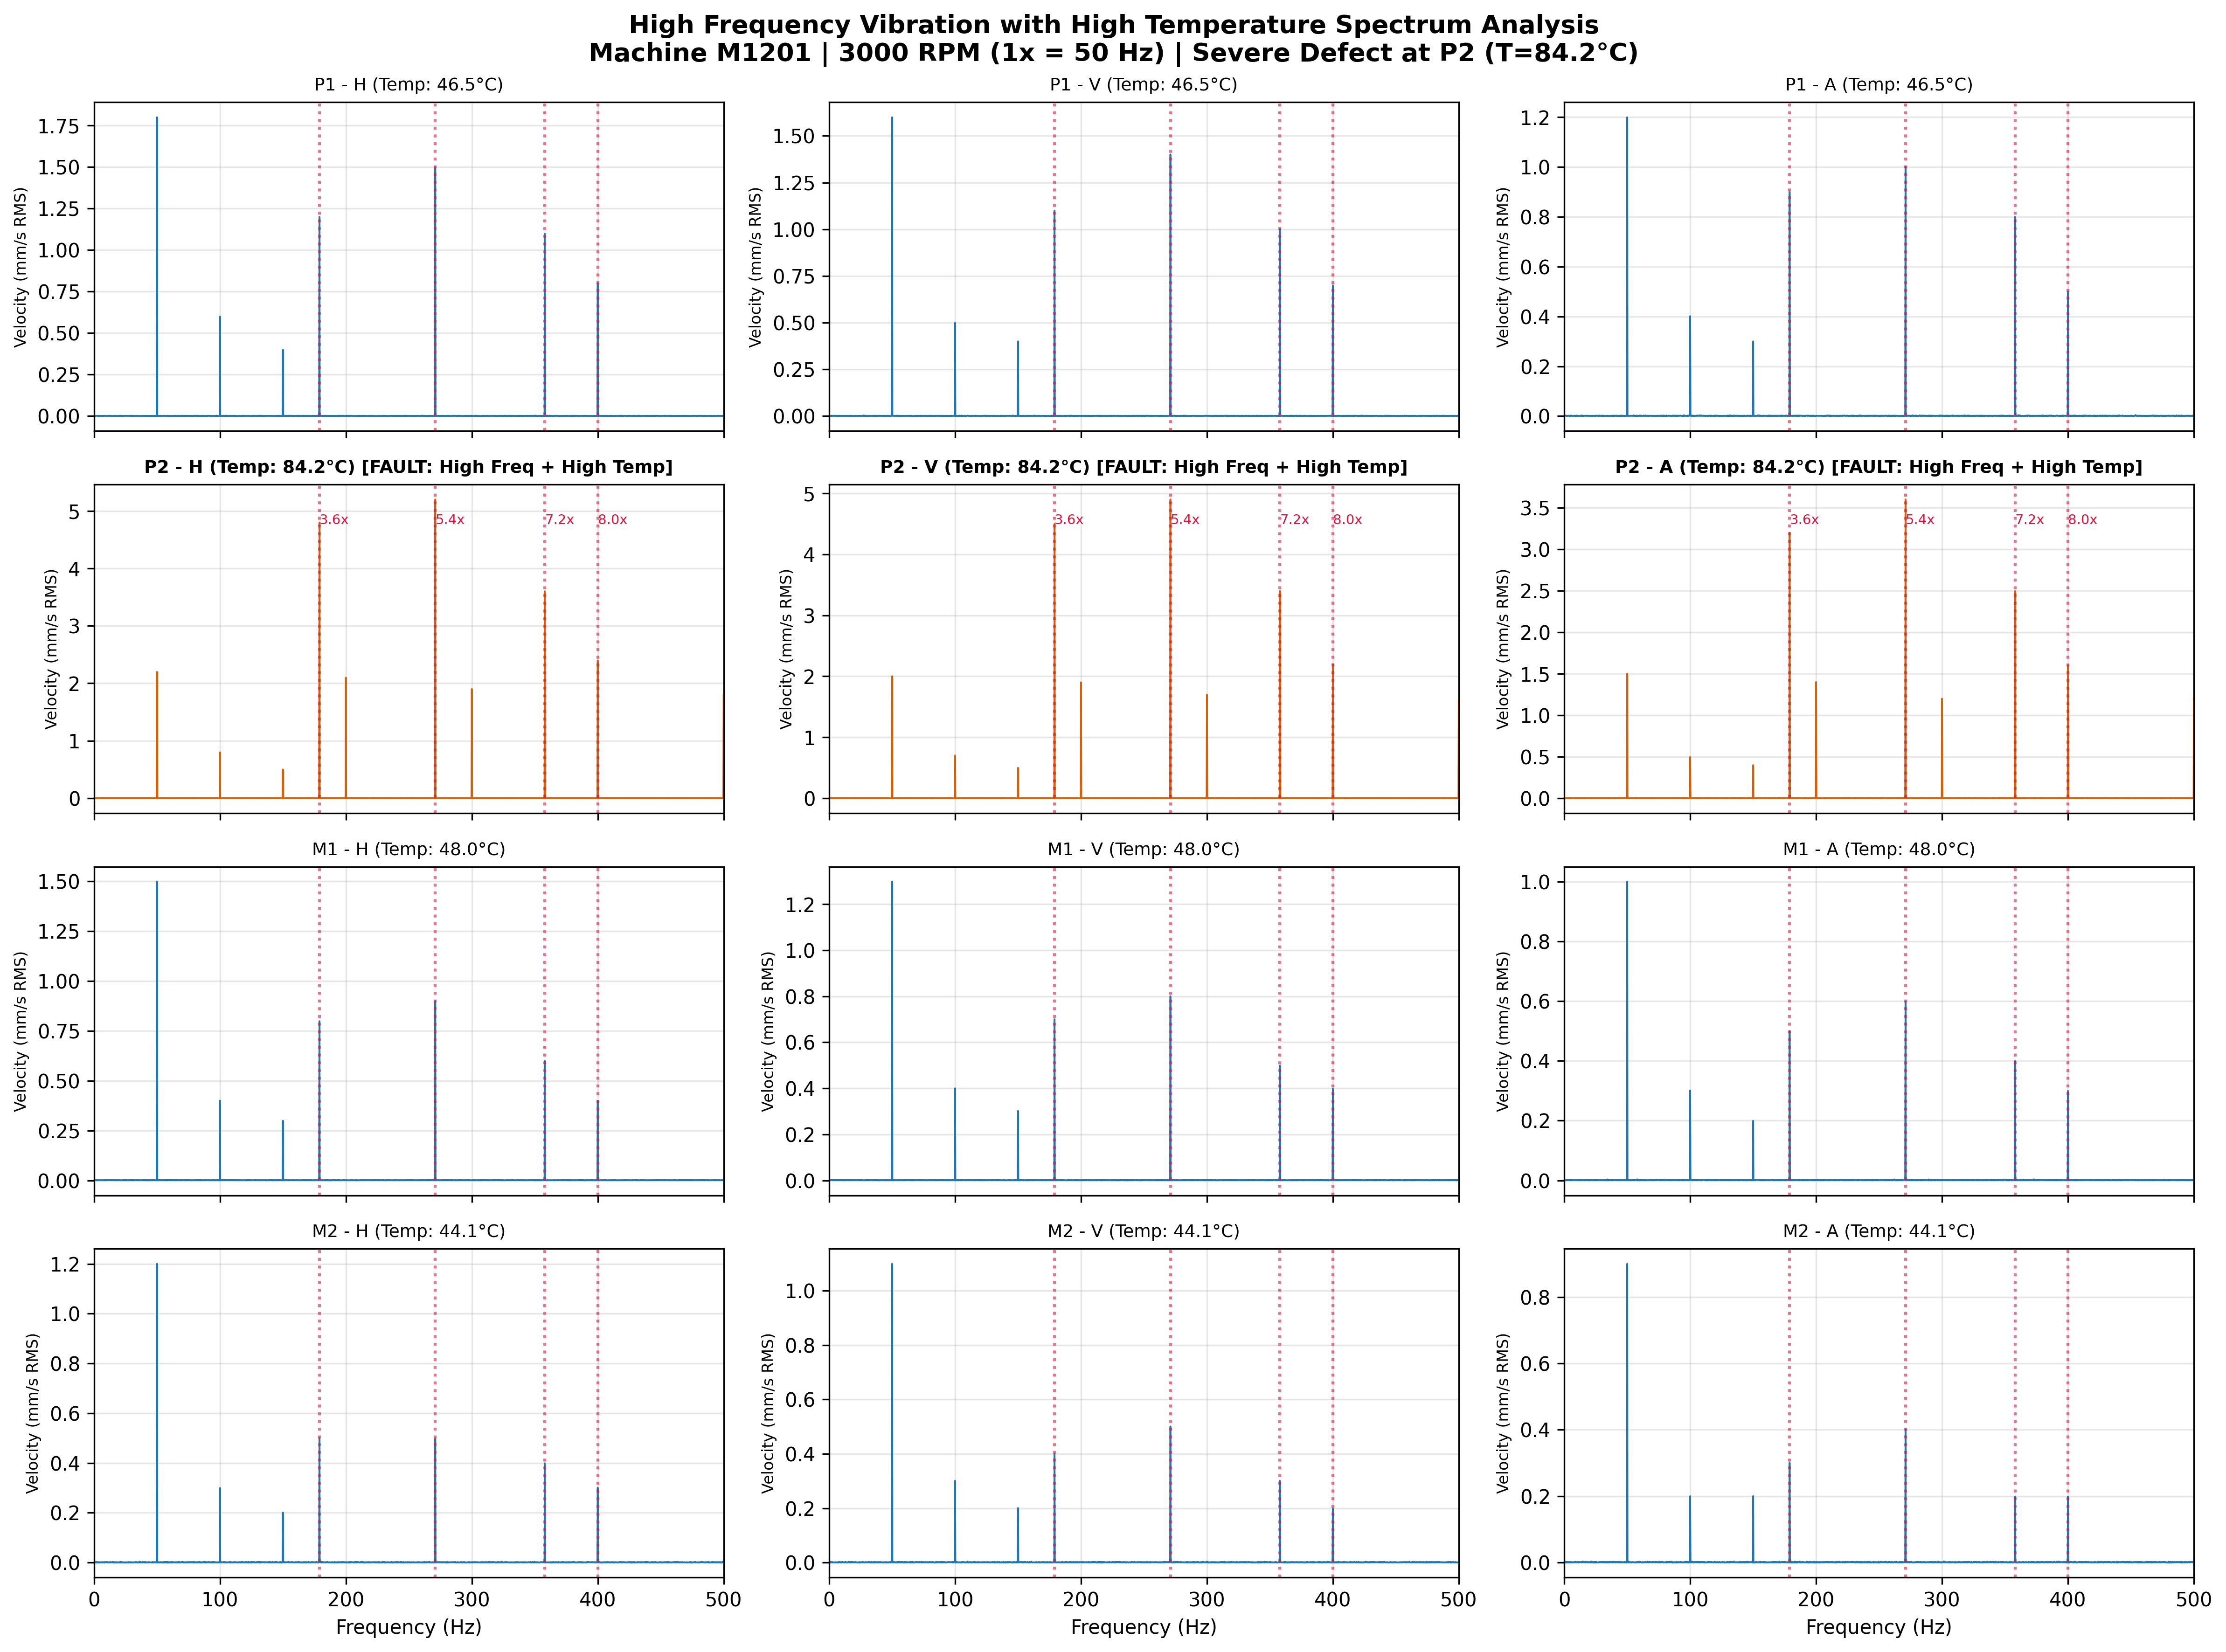

The table this chart was drawn from, first rows:
Machine_number, Timestamp, RPM, Running_frequency_Hz, Location, Direction, Frequency_Hz, Frequency_Order, Velocity_RMS_mm_s, Overall_RMS_mm_s, Bearing_Temperature_C, Condition
M1201, 2026-10-22T20:05:10, 3000, 50.0, P1, H, 0.0, 0.0, 0.00042, 3.051, 46.5, Normal
M1201, 2026-10-22T20:05:10, 3000, 50.0, P1, H, 0.25, 0.005, 0.00155, 3.051, 46.5, Normal
M1201, 2026-10-22T20:05:10, 3000, 50.0, P1, H, 0.5, 0.01, 0.00132, 3.051, 46.5, Normal
M1201, 2026-10-22T20:05:10, 3000, 50.0, P1, H, 0.75, 0.015, 0.00255, 3.051, 46.5, Normal
M1201, 2026-10-22T20:05:10, 3000, 50.0, P1, H, 1.0, 0.02, 0.00057, 3.051, 46.5, Normal
M1201, 2026-10-22T20:05:10, 3000, 50.0, P1, H, 1.25, 0.025, 0.00089, 3.051, 46.5, Normal
M1201, 2026-10-22T20:05:10, 3000, 50.0, P1, H, 1.5, 0.03, 0.00164, 3.051, 46.5, Normal
M1201, 2026-10-22T20:05:10, 3000, 50.0, P1, H, 1.75, 0.035, 0.00158, 3.051, 46.5, Normal
M1201, 2026-10-22T20:05:10, 3000, 50.0, P1, H, 2.0, 0.04, 0.00159, 3.051, 46.5, Normal
M1201, 2026-10-22T20:05:10, 3000, 50.0, P1, H, 2.25, 0.045, 0.00112, 3.051, 46.5, Normal
M1201, 2026-10-22T20:05:10, 3000, 50.0, P1, H, 2.5, 0.05, 0.00082, 3.051, 46.5, Normal
M1201, 2026-10-22T20:05:10, 3000, 50.0, P1, H, 2.75, 0.055, 0.00115, 3.051, 46.5, Normal
M1201, 2026-10-22T20:05:10, 3000, 50.0, P1, H, 3.0, 0.06, 0.00133, 3.051, 46.5, Normal
M1201, 2026-10-22T20:05:10, 3000, 50.0, P1, H, 3.25, 0.065, 0.00073, 3.051, 46.5, Normal
M1201, 2026-10-22T20:05:10, 3000, 50.0, P1, H, 3.5, 0.07, 0.00173, 3.051, 46.5, Normal
M1201, 2026-10-22T20:05:10, 3000, 50.0, P1, H, 3.75, 0.075, 0.00283, 3.051, 46.5, Normal
M1201, 2026-10-22T20:05:10, 3000, 50.0, P1, H, 4.0, 0.08, 0.00078, 3.051, 46.5, Normal
M1201, 2026-10-22T20:05:10, 3000, 50.0, P1, H, 4.25, 0.085, 0.00038, 3.051, 46.5, Normal
M1201, 2026-10-22T20:05:10, 3000, 50.0, P1, H, 4.5, 0.09, 0.00211, 3.051, 46.5, Normal
M1201, 2026-10-22T20:05:10, 3000, 50.0, P1, H, 4.75, 0.095, 0.0008, 3.051, 46.5, Normal
M1201, 2026-10-22T20:05:10, 3000, 50.0, P1, H, 5.0, 0.1, 0.00071, 3.051, 46.5, Normal
M1201, 2026-10-22T20:05:10, 3000, 50.0, P1, H, 5.25, 0.105, 0.00104, 3.051, 46.5, Normal
M1201, 2026-10-22T20:05:10, 3000, 50.0, P1, H, 5.5, 0.11, 0.00042, 3.051, 46.5, Normal
M1201, 2026-10-22T20:05:10, 3000, 50.0, P1, H, 5.75, 0.115, 0.00165, 3.051, 46.5, Normal
M1201, 2026-10-22T20:05:10, 3000, 50.0, P1, H, 6.0, 0.12, 0.00096, 3.051, 46.5, Normal
M1201, 2026-10-22T20:05:10, 3000, 50.0, P1, H, 6.25, 0.125, 0.0005, 3.051, 46.5, Normal
M1201, 2026-10-22T20:05:10, 3000, 50.0, P1, H, 6.5, 0.13, 0.00118, 3.051, 46.5, Normal
M1201, 2026-10-22T20:05:10, 3000, 50.0, P1, H, 6.75, 0.135, 0.00092, 3.051, 46.5, Normal
M1201, 2026-10-22T20:05:10, 3000, 50.0, P1, H, 7.0, 0.14, 0.00113, 3.051, 46.5, Normal
M1201, 2026-10-22T20:05:10, 3000, 50.0, P1, H, 7.25, 0.145, 0.00178, 3.051, 46.5, Normal
M1201, 2026-10-22T20:05:10, 3000, 50.0, P1, H, 7.5, 0.15, 0.00154, 3.051, 46.5, Normal
M1201, 2026-10-22T20:05:10, 3000, 50.0, P1, H, 7.75, 0.155, 0.00022, 3.051, 46.5, Normal
M1201, 2026-10-22T20:05:10, 3000, 50.0, P1, H, 8.0, 0.16, 0.00067, 3.051, 46.5, Normal
M1201, 2026-10-22T20:05:10, 3000, 50.0, P1, H, 8.25, 0.165, 0.00156, 3.051, 46.5, Normal
M1201, 2026-10-22T20:05:10, 3000, 50.0, P1, H, 8.5, 0.17, 0.00193, 3.051, 46.5, Normal
M1201, 2026-10-22T20:05:10, 3000, 50.0, P1, H, 8.75, 0.175, 0.00183, 3.051, 46.5, Normal
M1201, 2026-10-22T20:05:10, 3000, 50.0, P1, H, 9.0, 0.18, 0.00133, 3.051, 46.5, Normal
M1201, 2026-10-22T20:05:10, 3000, 50.0, P1, H, 9.25, 0.185, 0.00167, 3.051, 46.5, Normal
M1201, 2026-10-22T20:05:10, 3000, 50.0, P1, H, 9.5, 0.19, 0.00071, 3.051, 46.5, Normal
M1201, 2026-10-22T20:05:10, 3000, 50.0, P1, H, 9.75, 0.195, 0.00074, 3.051, 46.5, Normal
M1201, 2026-10-22T20:05:10, 3000, 50.0, P1, H, 10.0, 0.2, 0.0006, 3.051, 46.5, Normal
M1201, 2026-10-22T20:05:10, 3000, 50.0, P1, H, 10.25, 0.205, 0.0004, 3.051, 46.5, Normal
M1201, 2026-10-22T20:05:10, 3000, 50.0, P1, H, 10.5, 0.21, 0.00107, 3.051, 46.5, Normal
M1201, 2026-10-22T20:05:10, 3000, 50.0, P1, H, 10.75, 0.215, 0.00059, 3.051, 46.5, Normal
M1201, 2026-10-22T20:05:10, 3000, 50.0, P1, H, 11.0, 0.22, 0.00178, 3.051, 46.5, Normal
M1201, 2026-10-22T20:05:10, 3000, 50.0, P1, H, 11.25, 0.225, 0.00162, 3.051, 46.5, Normal
M1201, 2026-10-22T20:05:10, 3000, 50.0, P1, H, 11.5, 0.23, 0.00097, 3.051, 46.5, Normal
M1201, 2026-10-22T20:05:10, 3000, 50.0, P1, H, 11.75, 0.235, 0.0008, 3.051, 46.5, Normal
M1201, 2026-10-22T20:05:10, 3000, 50.0, P1, H, 12.0, 0.24, 0.00148, 3.051, 46.5, Normal
M1201, 2026-10-22T20:05:10, 3000, 50.0, P1, H, 12.25, 0.245, 0.00151, 3.051, 46.5, Normal
M1201, 2026-10-22T20:05:10, 3000, 50.0, P1, H, 12.5, 0.25, 0.00272, 3.051, 46.5, Normal
M1201, 2026-10-22T20:05:10, 3000, 50.0, P1, H, 12.75, 0.255, 0.00151, 3.051, 46.5, Normal
M1201, 2026-10-22T20:05:10, 3000, 50.0, P1, H, 13.0, 0.26, 0.00137, 3.051, 46.5, Normal
M1201, 2026-10-22T20:05:10, 3000, 50.0, P1, H, 13.25, 0.265, 0.002, 3.051, 46.5, Normal
M1201, 2026-10-22T20:05:10, 3000, 50.0, P1, H, 13.5, 0.27, 0.00049, 3.051, 46.5, Normal
M1201, 2026-10-22T20:05:10, 3000, 50.0, P1, H, 13.75, 0.275, 0.00115, 3.051, 46.5, Normal
M1201, 2026-10-22T20:05:10, 3000, 50.0, P1, H, 14.0, 0.28, 0.00117, 3.051, 46.5, Normal
M1201, 2026-10-22T20:05:10, 3000, 50.0, P1, H, 14.25, 0.285, 0.00084, 3.051, 46.5, Normal
M1201, 2026-10-22T20:05:10, 3000, 50.0, P1, H, 14.5, 0.29, 0.00106, 3.051, 46.5, Normal
M1201, 2026-10-22T20:05:10, 3000, 50.0, P1, H, 14.75, 0.295, 0.0012, 3.051, 46.5, Normal
... 23,952 more rows
